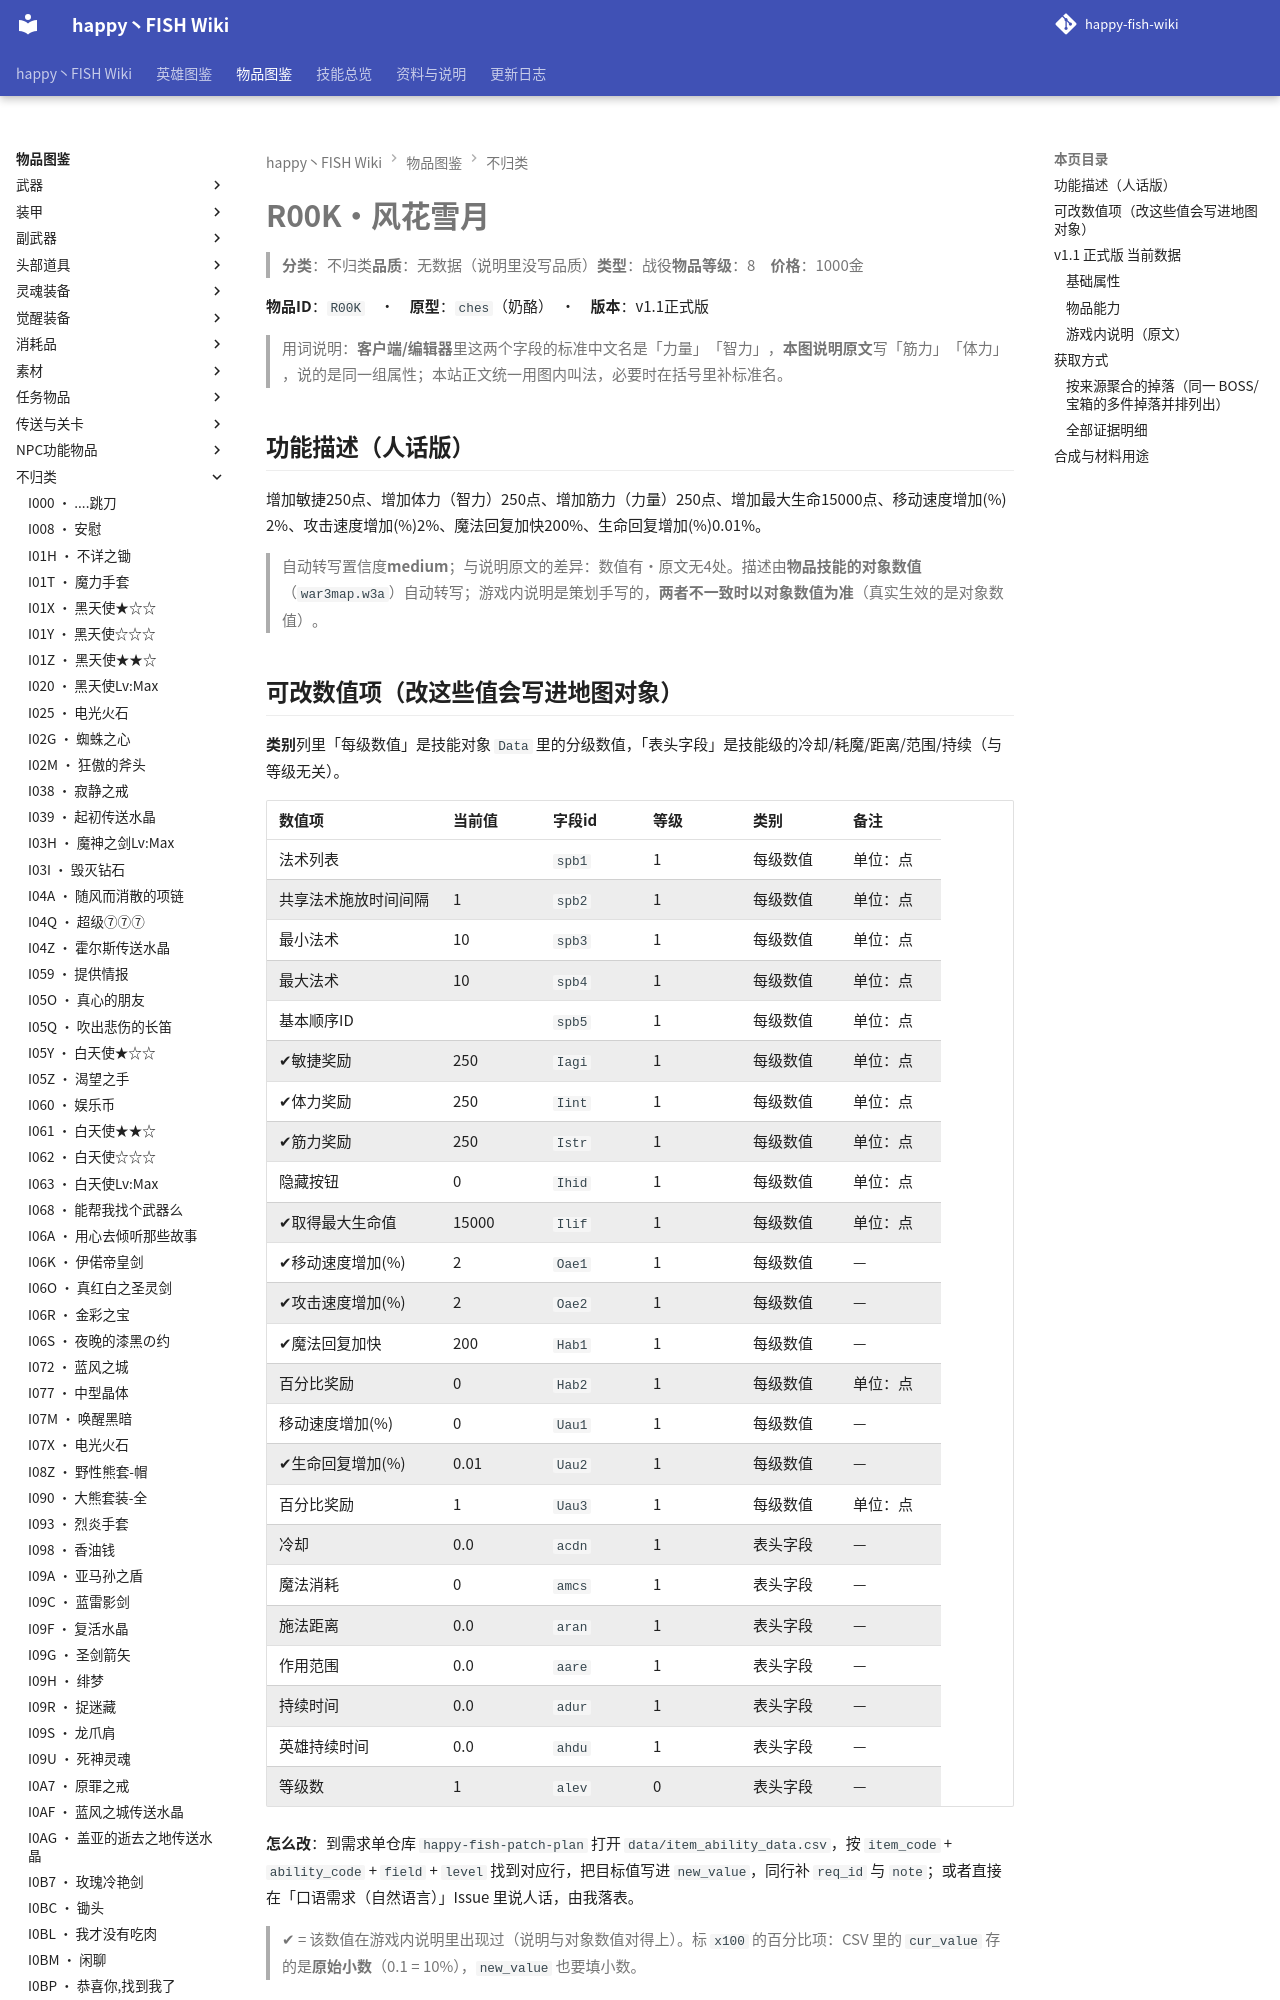

repository: slasher233/happy-fish-sao-wiki · page: items/不归类/R00K_风花雪月/index.html · generator: mkdocs

# R00K · 风花雪月

> **分类**：不归类　**品质**：无数据（说明里没写品质）　**类型**：战役　**物品等级**：8　**价格**：1000 金

**物品 ID**：`R00K`　·　**原型**：`ches`（奶酪）　·　**版本**：v1.1 正式版

> 用词说明：**客户端/编辑器**里这两个字段的标准中文名是「力量」「智力」，**本图说明原文**写「筋力」「体力」，说的是同一组属性；本站正文统一用图内叫法，必要时在括号里补标准名。

## 功能描述（人话版）

增加敏捷 250 点、增加体力（智力） 250 点、增加筋力（力量） 250 点、增加最大生命 15000 点、移动速度增加 (%) 2%、攻击速度增加 (%) 2%、魔法回复加快 200%、生命回复增加 (%) 0.01%。

> 自动转写置信度 **medium**；与说明原文的差异：数值有·原文无 4 处。
> 描述由**物品技能的对象数值**（`war3map.w3a`）自动转写；游戏内说明是策划手写的，**两者不一致时以对象数值为准**（真实生效的是对象数值）。

## 可改数值项（改这些值会写进地图对象）

**类别**列里「每级数值」是技能对象 `Data` 里的分级数值，「表头字段」是技能级的冷却/耗魔/距离/范围/持续（与等级无关）。

| 数值项 | 当前值 | 字段 id | 等级 | 类别 | 备注 |
| --- | --- | --- | --- | --- | --- |
| 法术列表 |  | `spb1` | 1 | 每级数值 | 单位：点 |
| 共享法术施放时间间隔 | 1 | `spb2` | 1 | 每级数值 | 单位：点 |
| 最小法术 | 10 | `spb3` | 1 | 每级数值 | 单位：点 |
| 最大法术 | 10 | `spb4` | 1 | 每级数值 | 单位：点 |
| 基本顺序 ID |  | `spb5` | 1 | 每级数值 | 单位：点 |
| ✔ 敏捷奖励 | 250 | `Iagi` | 1 | 每级数值 | 单位：点 |
| ✔ 体力奖励 | 250 | `Iint` | 1 | 每级数值 | 单位：点 |
| ✔ 筋力奖励 | 250 | `Istr` | 1 | 每级数值 | 单位：点 |
| 隐藏按钮 | 0 | `Ihid` | 1 | 每级数值 | 单位：点 |
| ✔ 取得最大生命值 | 15000 | `Ilif` | 1 | 每级数值 | 单位：点 |
| ✔ 移动速度增加 (%) | 2 | `Oae1` | 1 | 每级数值 | — |
| ✔ 攻击速度增加 (%) | 2 | `Oae2` | 1 | 每级数值 | — |
| ✔ 魔法回复加快 | 200 | `Hab1` | 1 | 每级数值 | — |
| 百分比奖励 | 0 | `Hab2` | 1 | 每级数值 | 单位：点 |
| 移动速度增加 (%) | 0 | `Uau1` | 1 | 每级数值 | — |
| ✔ 生命回复增加 (%) | 0.01 | `Uau2` | 1 | 每级数值 | — |
| 百分比奖励 | 1 | `Uau3` | 1 | 每级数值 | 单位：点 |
| 冷却 | 0.0 | `acdn` | 1 | 表头字段 | — |
| 魔法消耗 | 0 | `amcs` | 1 | 表头字段 | — |
| 施法距离 | 0.0 | `aran` | 1 | 表头字段 | — |
| 作用范围 | 0.0 | `aare` | 1 | 表头字段 | — |
| 持续时间 | 0.0 | `adur` | 1 | 表头字段 | — |
| 英雄持续时间 | 0.0 | `ahdu` | 1 | 表头字段 | — |
| 等级数 | 1 | `alev` | 0 | 表头字段 | — |


**怎么改**：到需求单仓库 `happy-fish-patch-plan` 打开 `data/item_ability_data.csv`，按 `item_code` + `ability_code` + `field` + `level` 找到对应行，把目标值写进 `new_value`，同行补 `req_id` 与 `note`；或者直接在「口语需求（自然语言）」Issue 里说人话，由我落表。

> ✔ = 该数值在游戏内说明里出现过（说明与对象数值对得上）。标 `x100` 的百分比项：CSV 里的 `cur_value` 存的是**原始小数**（0.1 = 10%），`new_value` 也要填小数。

**热键**：`K`

## v1.1 正式版 当前数据

### 基础属性

| 属性 | 数值 | 来源能力 | 字段 | 等级 |
| --- | --- | --- | --- | --- |
| 法术列表 | T02R,T02S,T02T,T02U,T02V | `T02Q` | `spb1` | 1 |
| 共享法术施放时间间隔 | 1 | `T02Q` | `spb2` | 1 |
| 最小法术 | 10 | `T02Q` | `spb3` | 1 |
| 最大法术 | 10 | `T02Q` | `spb4` | 1 |
| 基本顺序 ID | spellbook | `T02Q` | `spb5` | 1 |
